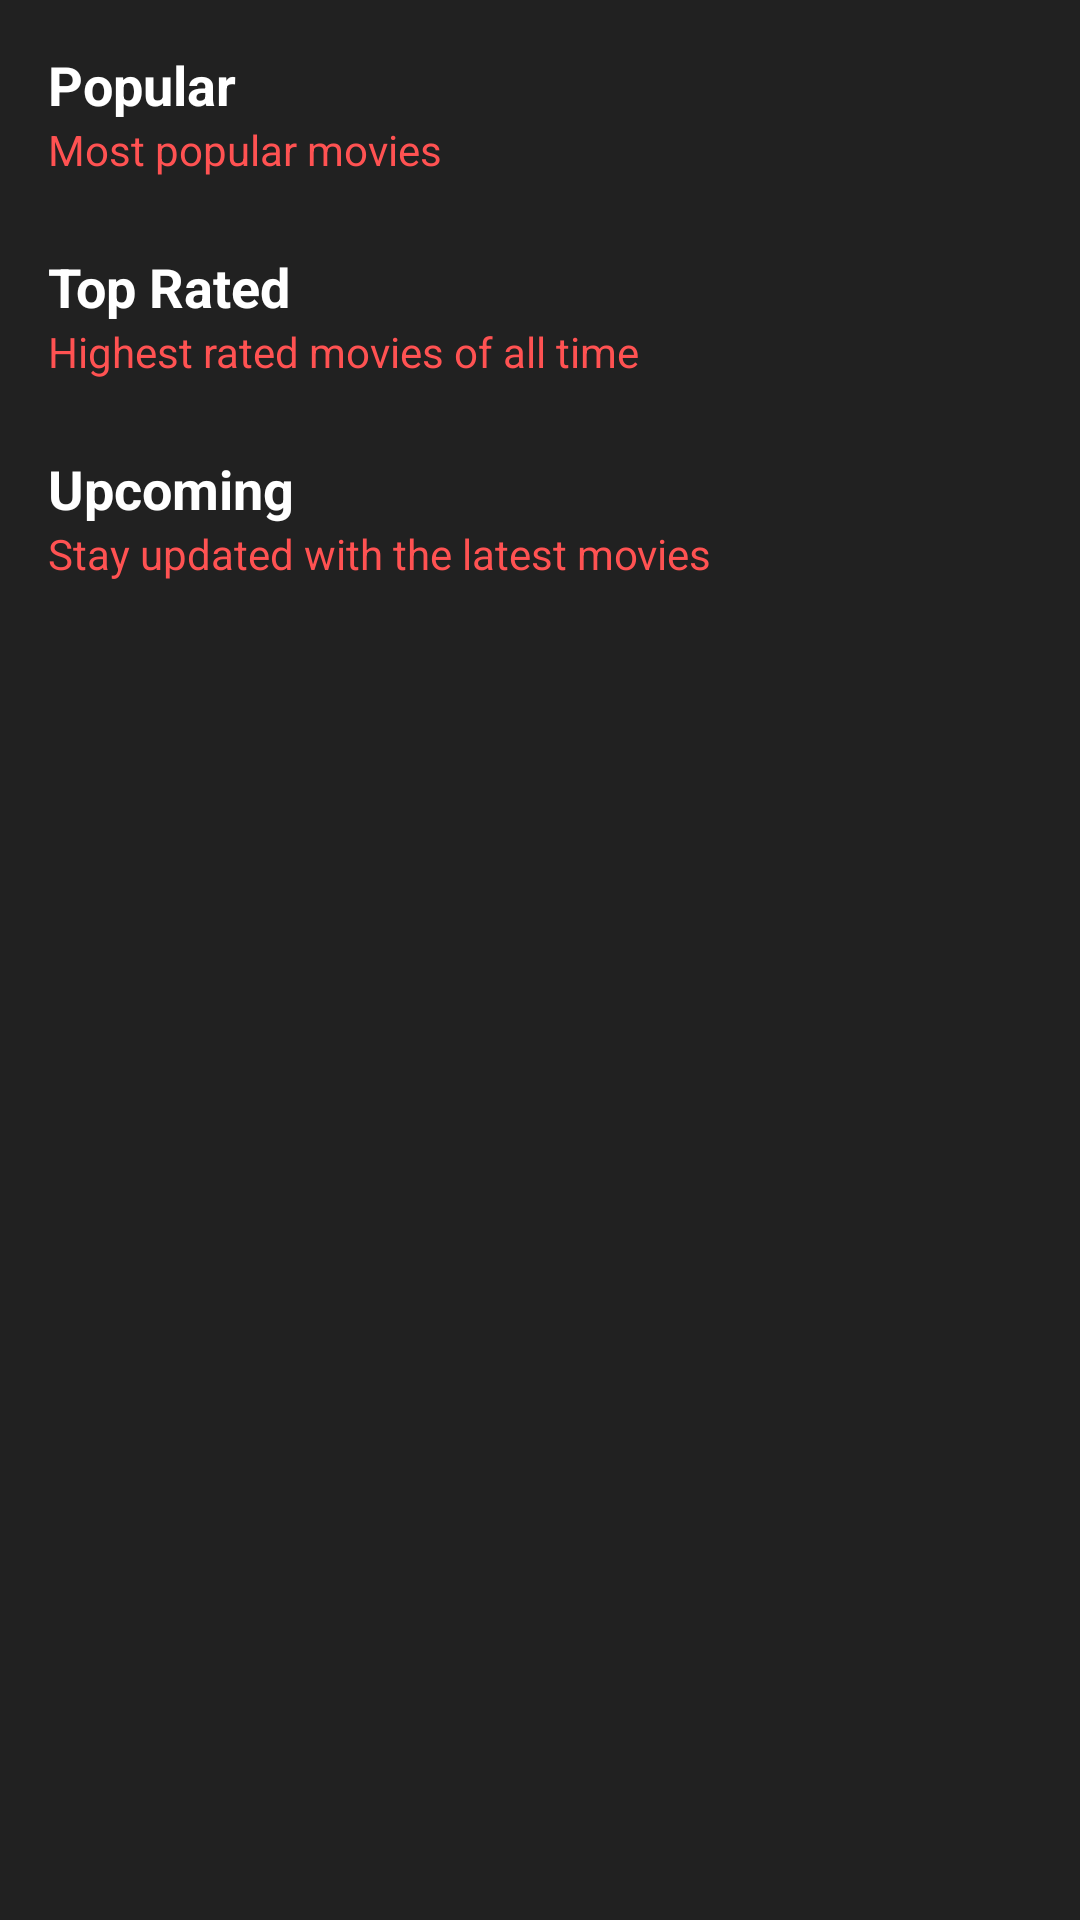

Produce the Android XML layout that renders to this screen, including the resource entries it uses.
<!-- AndroidManifest.xml: application theme Theme.MovieApp2 -->
<!-- res/layout/fragment_movie.xml -->
<?xml version="1.0" encoding="utf-8"?>
<androidx.core.widget.NestedScrollView
    xmlns:android="http://schemas.android.com/apk/res/android"
    xmlns:tools="http://schemas.android.com/tools"
    android:layout_width="match_parent"
    android:layout_height="match_parent"
    android:background="@color/primary">

    <LinearLayout
        android:layout_width="match_parent"
        android:layout_height="wrap_content"
        android:orientation="vertical">

        <TextView
            android:layout_width="match_parent"
            android:layout_height="wrap_content"
            android:layout_marginStart="16dp"
            android:layout_marginTop="16dp"
            android:layout_marginEnd="16dp"
            android:text="@string/popular"
            android:textColor="@android:color/white"
            android:textSize="18sp"
            android:textStyle="bold" />

        <TextView
            android:layout_width="match_parent"
            android:layout_height="wrap_content"
            android:layout_marginStart="16dp"
            android:layout_marginEnd="16dp"
            android:text="@string/most_popular_movies"
            android:textColor="@color/accent" />

        <androidx.recyclerview.widget.RecyclerView
            android:id="@+id/popular_movies"
            android:layout_width="match_parent"
            android:layout_height="wrap_content"
            android:layout_marginTop="8dp"
            android:clipToPadding="false"
            android:paddingStart="16dp"
            android:paddingEnd="16dp"
            tools:listitem="@layout/item_movie"/>

        <TextView
            android:layout_width="match_parent"
            android:layout_height="wrap_content"
            android:layout_marginStart="16dp"
            android:layout_marginTop="16dp"
            android:layout_marginEnd="16dp"
            android:text="@string/top_rated"
            android:textColor="@android:color/white"
            android:textSize="18sp"
            android:textStyle="bold" />

        <TextView
            android:layout_width="match_parent"
            android:layout_height="wrap_content"
            android:layout_marginStart="16dp"
            android:layout_marginEnd="16dp"
            android:text="@string/highest_rated_movies"
            android:textColor="@color/accent" />

        <androidx.recyclerview.widget.RecyclerView
            android:id="@+id/top_rated_movies"
            android:layout_width="match_parent"
            android:layout_height="wrap_content"
            android:layout_marginTop="8dp"
            android:clipToPadding="false"
            android:paddingStart="16dp"
            android:paddingEnd="16dp"
            tools:listitem="@layout/item_movie"/>

        <TextView
            android:layout_width="match_parent"
            android:layout_height="wrap_content"
            android:layout_marginStart="16dp"
            android:layout_marginTop="16dp"
            android:layout_marginEnd="16dp"
            android:text="@string/upcoming"
            android:textColor="@android:color/white"
            android:textSize="18sp"
            android:textStyle="bold" />

        <TextView
            android:layout_width="match_parent"
            android:layout_height="wrap_content"
            android:layout_marginStart="16dp"
            android:layout_marginEnd="16dp"
            android:textColor="@color/accent"
            android:text="@string/stay_updated" />

        <androidx.recyclerview.widget.RecyclerView
            android:id="@+id/upcoming_movies"
            android:layout_width="match_parent"
            android:layout_height="wrap_content"
            android:layout_marginTop="8dp"
            android:layout_marginBottom="16dp"
            android:clipToPadding="false"
            android:paddingStart="16dp"
            android:paddingEnd="16dp"
            tools:listitem="@layout/item_movie"
            />

    </LinearLayout>
</androidx.core.widget.NestedScrollView>
<!-- resources referenced by this layout -->
<resources>
  <color name="accent">#FF5252</color>
  <color name="primary">#212121</color>
  <string name="highest_rated_movies">Highest rated movies of all time</string>
  <string name="most_popular_movies">Most popular movies</string>
  <string name="popular">Popular</string>
  <string name="stay_updated">Stay updated with the latest movies</string>
  <string name="top_rated">Top Rated</string>
  <string name="upcoming">Upcoming</string>
  <style name="Theme.MovieApp2" parent="Theme.MaterialComponents.DayNight.DarkActionBar">
          
          <item name="colorPrimary">@color/primary</item>
          <item name="colorPrimaryVariant">@color/dark</item>
          <item name="colorOnPrimary">@color/accent</item>
          
          <item name="android:statusBarColor" tools:targetApi="l">?attr/colorPrimaryVariant</item>
          
      </style>
  <color name="dark">#000000</color>
</resources>
